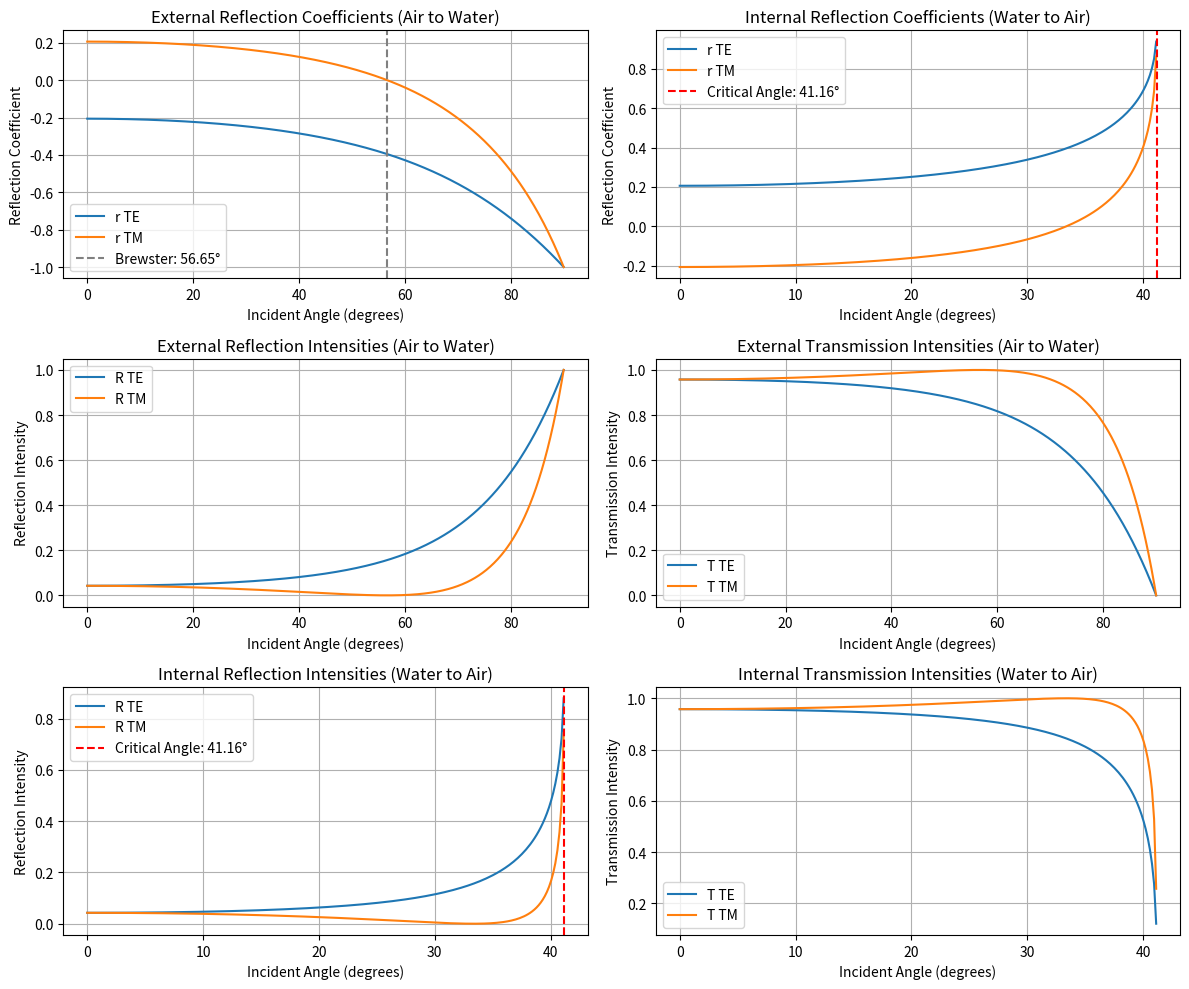

The matplotlib source for this figure:
import numpy as np
import matplotlib.pyplot as plt

def fresnel_coefficients(theta_i, n1, n2, polarization):
    """
    Calculate the amplitude reflection coefficients for TE and TM polarized light.
    """
    theta_i_rad = np.radians(theta_i)
    theta_t_rad = np.arcsin(n1 * np.sin(theta_i_rad) / n2)  # Snell's law
    
    cos_theta_i = np.cos(theta_i_rad)
    cos_theta_t = np.cos(theta_t_rad)
    
    if polarization == 'TE':
        r = (n1 * cos_theta_i - n2 * cos_theta_t) / (n1 * cos_theta_i + n2 * cos_theta_t)
    elif polarization == 'TM':
        r = (n2 * cos_theta_i - n1 * cos_theta_t) / (n2 * cos_theta_i + n1 * cos_theta_t)
    else:
        raise ValueError("Polarization must be 'TE' or 'TM'")
    
    return r

def brewster_angle(n1, n2):
    """Calculate Brewster's angle in degrees."""
    return np.degrees(np.arctan(n2 / n1))

def critical_angle(n1, n2):
    """Calculate the critical angle for total internal reflection in degrees."""
    if n1 > n2:
        return np.degrees(np.arcsin(n2 / n1))
    return None  # No TIR if n1 < n2

# Constants
n_air = 1.000
n_water = 1.334
n_water = 1.5195

theta_i_ext = np.linspace(0, 90, 500)  # Incident angles (0 to 90 degrees)
theta_i_int = np.linspace(0, 90, 500)  # Incident angles (0 to 90 degrees)

# Compute reflection coefficients
r_TE_ext = fresnel_coefficients(theta_i_ext, n_air, n_water, 'TE')
r_TM_ext = fresnel_coefficients(theta_i_ext, n_air, n_water, 'TM')
r_TE_int = fresnel_coefficients(theta_i_int, n_water, n_air, 'TE')
r_TM_int = fresnel_coefficients(theta_i_int, n_water, n_air, 'TM')

# Compute intensities
R_TE_ext = r_TE_ext**2
T_TE_ext = 1 - R_TE_ext
R_TM_ext = r_TM_ext**2
T_TM_ext = 1 - R_TM_ext

R_TE_int = r_TE_int**2
T_TE_int = 1 - R_TE_int
R_TM_int = r_TM_int**2
T_TM_int = 1 - R_TM_int

# Compute Brewster angles
brewster_ext = brewster_angle(n_air, n_water)
brewster_int = brewster_angle(n_water, n_air)

# Compute Critical angle
critical_int = critical_angle(n_water, n_air)

# Plot results
plt.figure(figsize=(12, 10))

# External reflection coefficients
plt.subplot(3, 2, 1)
plt.plot(theta_i_ext, r_TE_ext, label='r TE')
plt.plot(theta_i_ext, r_TM_ext, label='r TM')
plt.axvline(brewster_ext, color='gray', linestyle='--', label=f'Brewster: {brewster_ext:.2f}°')
plt.xlabel('Incident Angle (degrees)')
plt.ylabel('Reflection Coefficient')
plt.title('External Reflection Coefficients (Air to Water)')
plt.legend()
plt.grid()

# Internal reflection coefficients
plt.subplot(3, 2, 2)
plt.plot(theta_i_int, r_TE_int, label='r TE')
plt.plot(theta_i_int, r_TM_int, label='r TM')
if critical_int:
    plt.axvline(critical_int, color='red', linestyle='--', label=f'Critical Angle: {critical_int:.2f}°')
plt.xlabel('Incident Angle (degrees)')
plt.ylabel('Reflection Coefficient')
plt.title('Internal Reflection Coefficients (Water to Air)')
plt.legend()
plt.grid()

# External reflection intensities
plt.subplot(3, 2, 3)
plt.plot(theta_i_ext, R_TE_ext, label='R TE')
plt.plot(theta_i_ext, R_TM_ext, label='R TM')
plt.xlabel('Incident Angle (degrees)')
plt.ylabel('Reflection Intensity')
plt.title('External Reflection Intensities (Air to Water)')
plt.legend()
plt.grid()

plt.subplot(3, 2, 4)
plt.plot(theta_i_ext, T_TE_ext, label='T TE')
plt.plot(theta_i_ext, T_TM_ext, label='T TM')
plt.xlabel('Incident Angle (degrees)')
plt.ylabel('Transmission Intensity')
plt.title('External Transmission Intensities (Air to Water)')
plt.legend()
plt.grid()

# Internal reflection intensities
plt.subplot(3, 2, 5)
plt.plot(theta_i_int, R_TE_int, label='R TE')
plt.plot(theta_i_int, R_TM_int, label='R TM')
if critical_int:
    plt.axvline(critical_int, color='red', linestyle='--', label=f'Critical Angle: {critical_int:.2f}°')
plt.xlabel('Incident Angle (degrees)')
plt.ylabel('Reflection Intensity')
plt.title('Internal Reflection Intensities (Water to Air)')
plt.legend()
plt.grid()

plt.subplot(3, 2, 6)
plt.plot(theta_i_int, T_TE_int, label='T TE')
plt.plot(theta_i_int, T_TM_int, label='T TM')
plt.xlabel('Incident Angle (degrees)')
plt.ylabel('Transmission Intensity')
plt.title('Internal Transmission Intensities (Water to Air)')
plt.legend()
plt.grid()

plt.tight_layout()
plt.show()

# Print angles
print(f"Brewster angle (Air to Water): {brewster_ext:.2f} degrees")
print(f"Brewster angle (Water to Air): {brewster_int:.2f} degrees")
if critical_int:
    print(f"Critical angle for total internal reflection: {critical_int:.2f} degrees")

